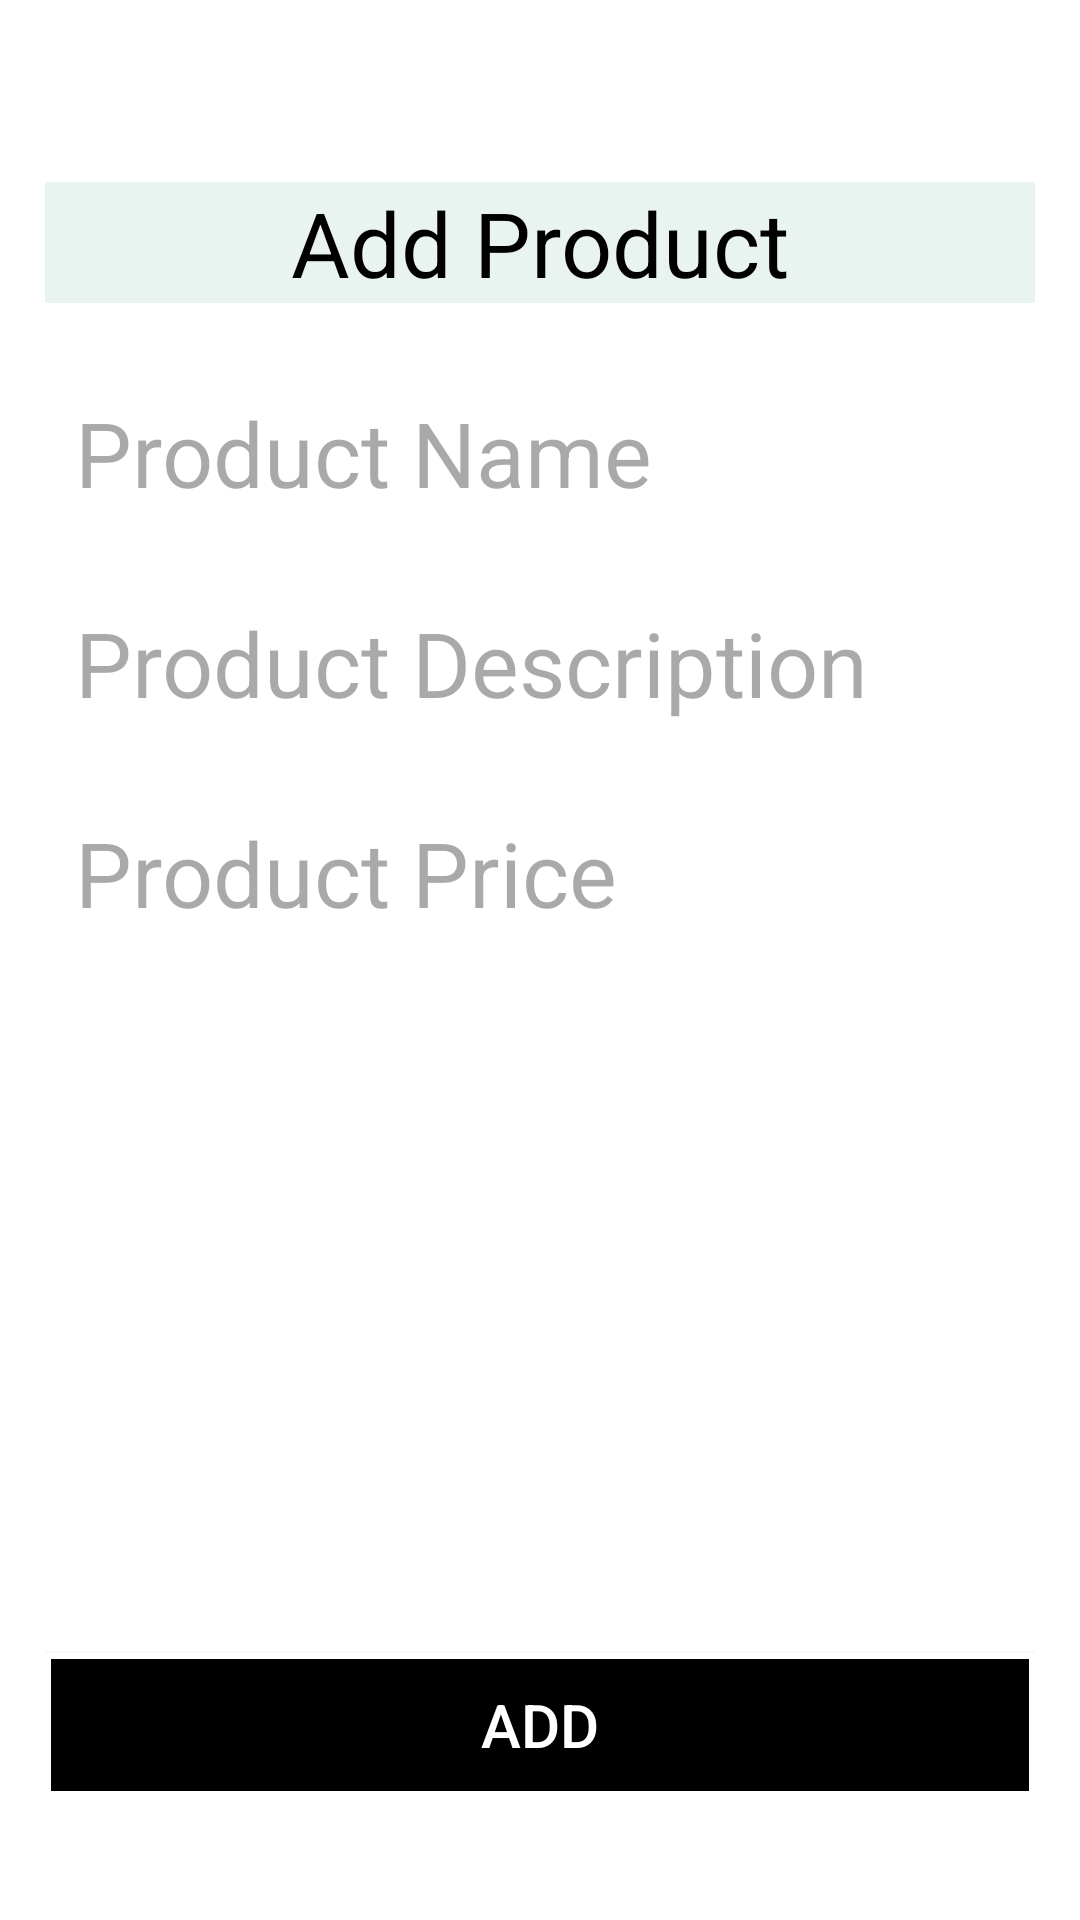

Produce the Android XML layout that renders to this screen, including the resource entries it uses.
<!-- AndroidManifest.xml: application theme Theme.FirebaseDemo -->
<!-- res/layout/fragment__add.xml -->
<?xml version="1.0" encoding="utf-8"?>
<FrameLayout xmlns:android="http://schemas.android.com/apk/res/android"
    xmlns:app="http://schemas.android.com/apk/res-auto"
    xmlns:tools="http://schemas.android.com/tools"
    android:layout_width="match_parent"
    android:layout_height="match_parent"
    android:background="@color/white">

    <LinearLayout
        android:layout_width="match_parent"
        android:layout_height="wrap_content"
        android:layout_gravity="center"
        android:layout_marginHorizontal="15dp"
        android:orientation="vertical">

        <TextView
            android:layout_width="match_parent"
            android:layout_height="wrap_content"
            android:layout_gravity="center"
            android:layout_marginVertical="20dp"
            android:background="#E9F3F0"
            android:gravity="center"
            android:text="Add Product"
            android:textColor="@color/black"
            android:textSize="30dp"
            android:id="@+id/fragTitle"/>

        <LinearLayout
            android:layout_width="match_parent"
            android:layout_height="wrap_content"
            android:orientation="vertical">

            <EditText
                android:id="@+id/pname"
                android:layout_width="match_parent"
                android:layout_height="60dp"
                android:background="@drawable/addproduct"
                android:hint="Product Name"
                android:paddingStart="10dp"
                android:textColor="@color/black"
                android:textSize="30dp" />

            <EditText
                android:id="@+id/pdes"
                android:layout_width="match_parent"
                android:layout_height="60dp"
                android:layout_marginTop="10dp"
                android:background="@drawable/addproduct"
                android:hint="Product Description"
                android:paddingStart="10dp"
                android:textColor="@color/black"
                android:textSize="30dp" />

            <EditText
                android:id="@+id/pprize"
                android:layout_width="match_parent"
                android:layout_height="60dp"
                android:layout_marginTop="10dp"
                android:background="@drawable/addproduct"
                android:hint="Product Price"
                android:paddingStart="10dp"
                android:textColor="@color/black"
                android:textSize="30dp" />

        </LinearLayout>

        <ImageView
            android:id="@+id/imageView"
            android:layout_width="200dp"
            android:layout_height="200dp"
            android:layout_gravity="center"
            android:layout_marginTop="10dp"
            android:background="@drawable/addproduct"
            android:src="@drawable/ic_launcher_background" />

        <Button
            android:id="@+id/btnAdd"
            android:layout_width="match_parent"
            android:layout_height="wrap_content"
            android:layout_gravity="center"
            android:layout_marginTop="20dp"
            android:background="@drawable/button_bg"
            android:text="Add"
            android:textColor="@color/white"
            android:textSize="20dp"
            app:backgroundTint="@null" />

    </LinearLayout>

</FrameLayout>
<!-- resources referenced by this layout -->
<resources>
  <!-- drawable button_bg (drawable) -->
  <?xml version="1.0" encoding="utf-8"?>
  <shape xmlns:android="http://schemas.android.com/apk/res/android">
      <solid android:color="@color/black"/>
  
          <stroke android:width="2dp"
              android:color="@color/white"/>
  
  </shape>
  <style name="Theme.FirebaseDemo" parent="Base.Theme.FirebaseDemo" />
  <style name="Base.Theme.FirebaseDemo" parent="Theme.Material3.DayNight.NoActionBar">
          
          
      </style>
  <!-- not gathered from this repository: default colours our renderer supplied (Android Studio template values) -->
  <color name="black">#FF000000</color>
  <color name="white">#FFFFFFFF</color>
</resources>
